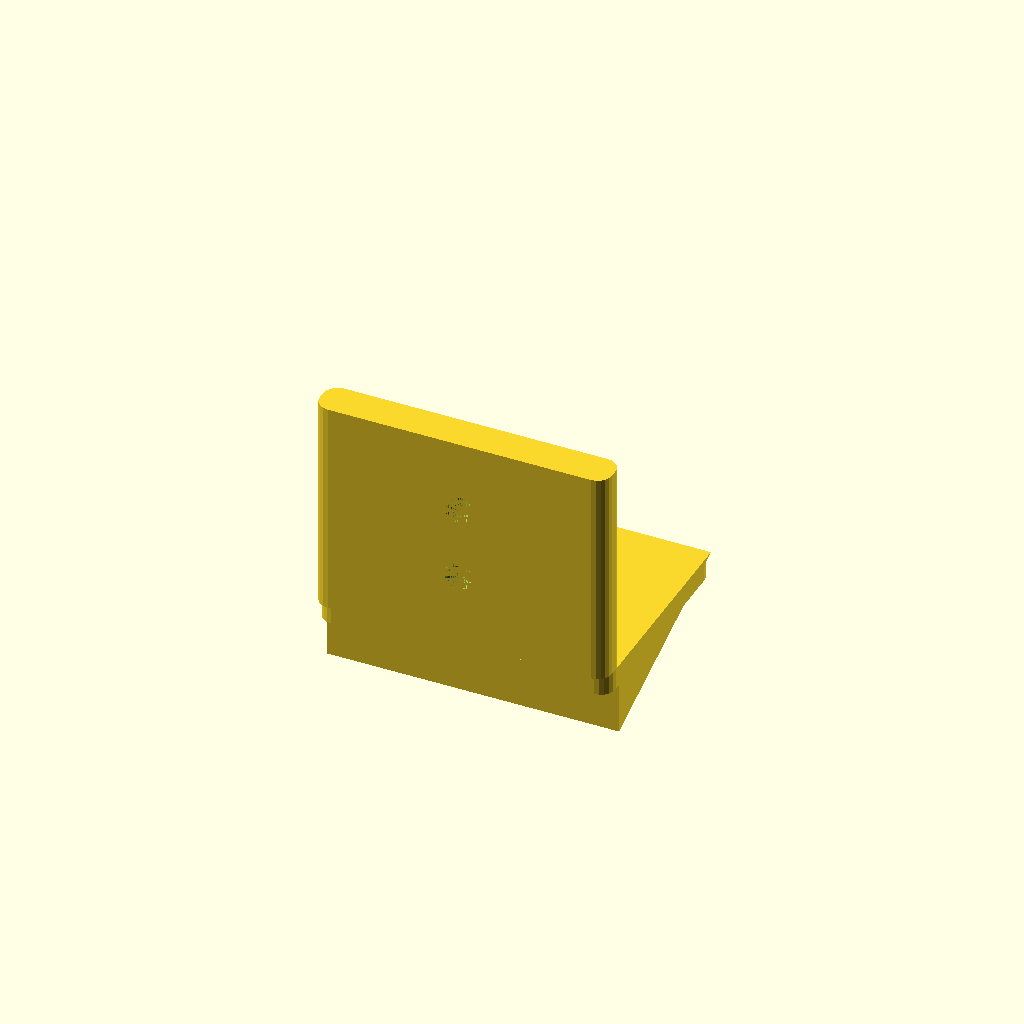
Cell 1: the model at its default parameters.
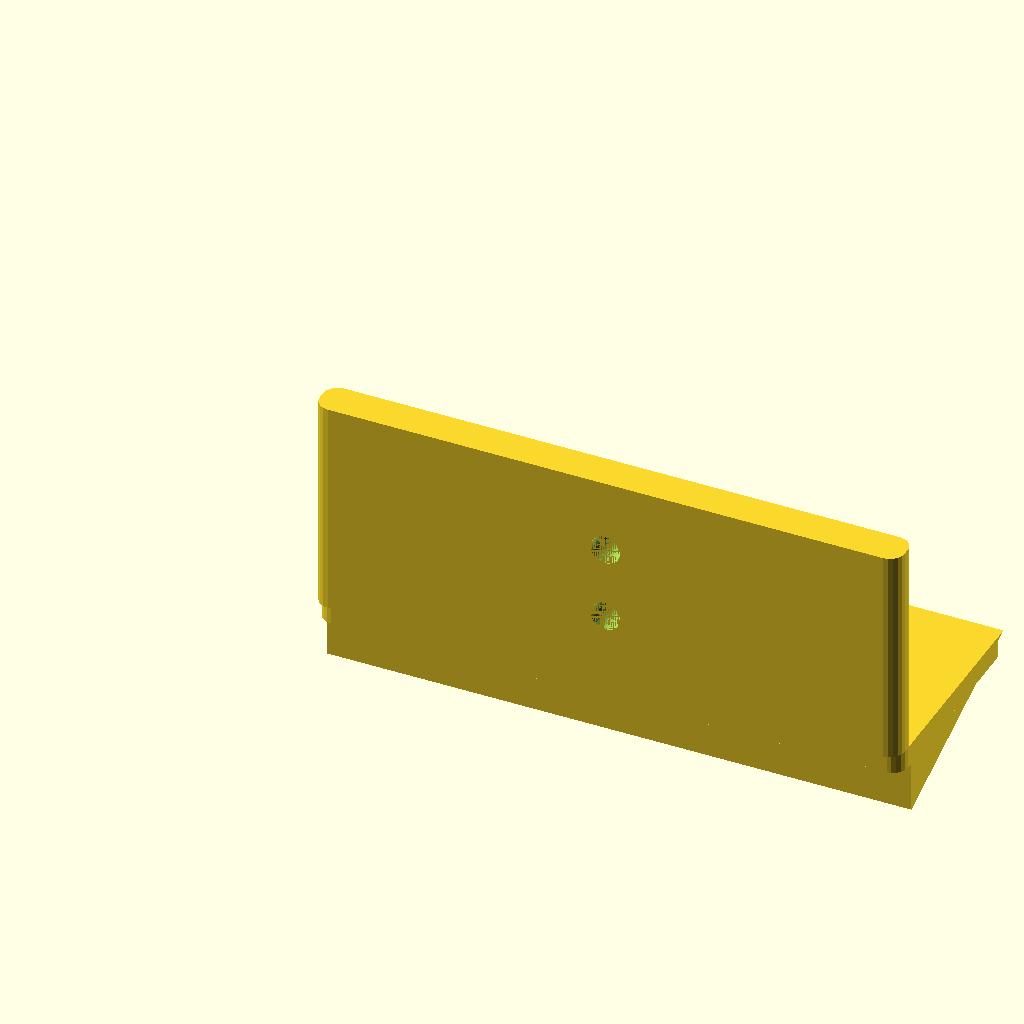
Cell 2: base_length = 80 (everything else at default).
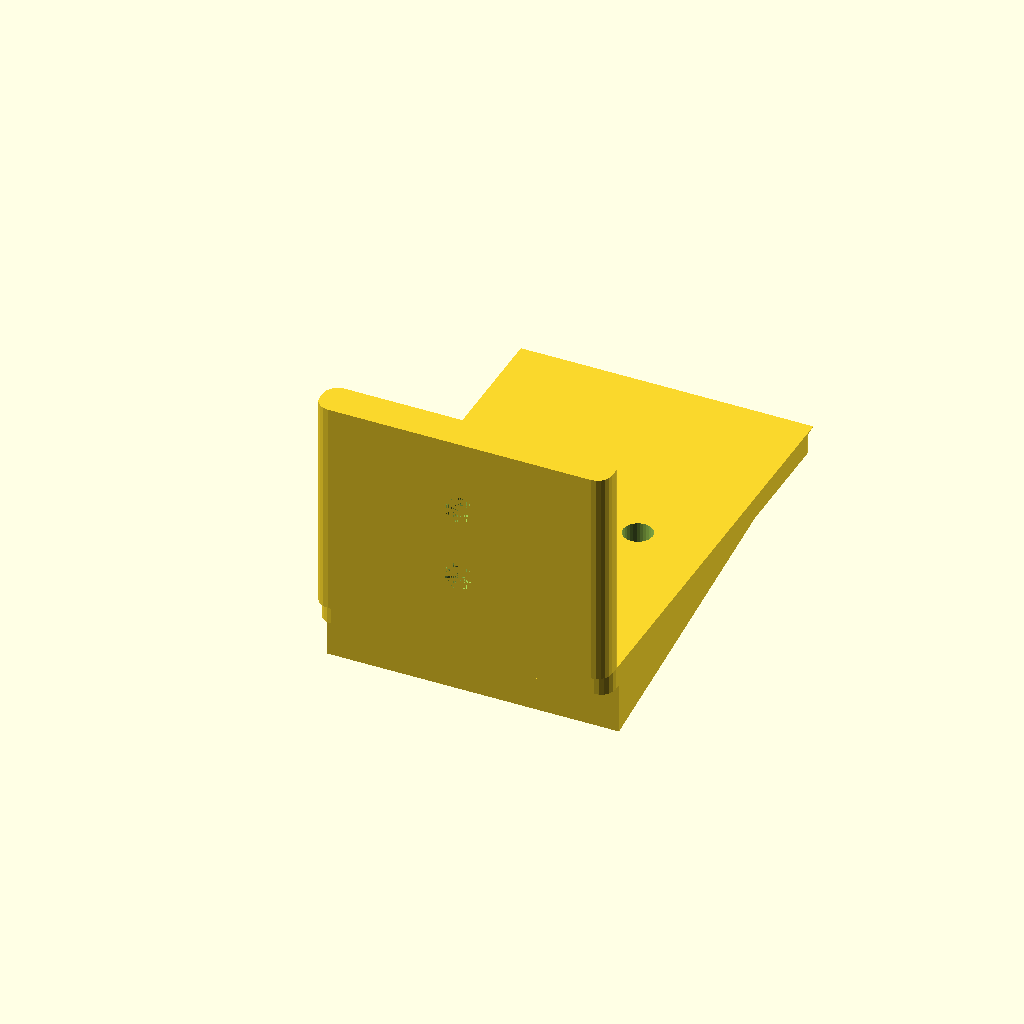
Cell 3: the same model with base_width = 60.
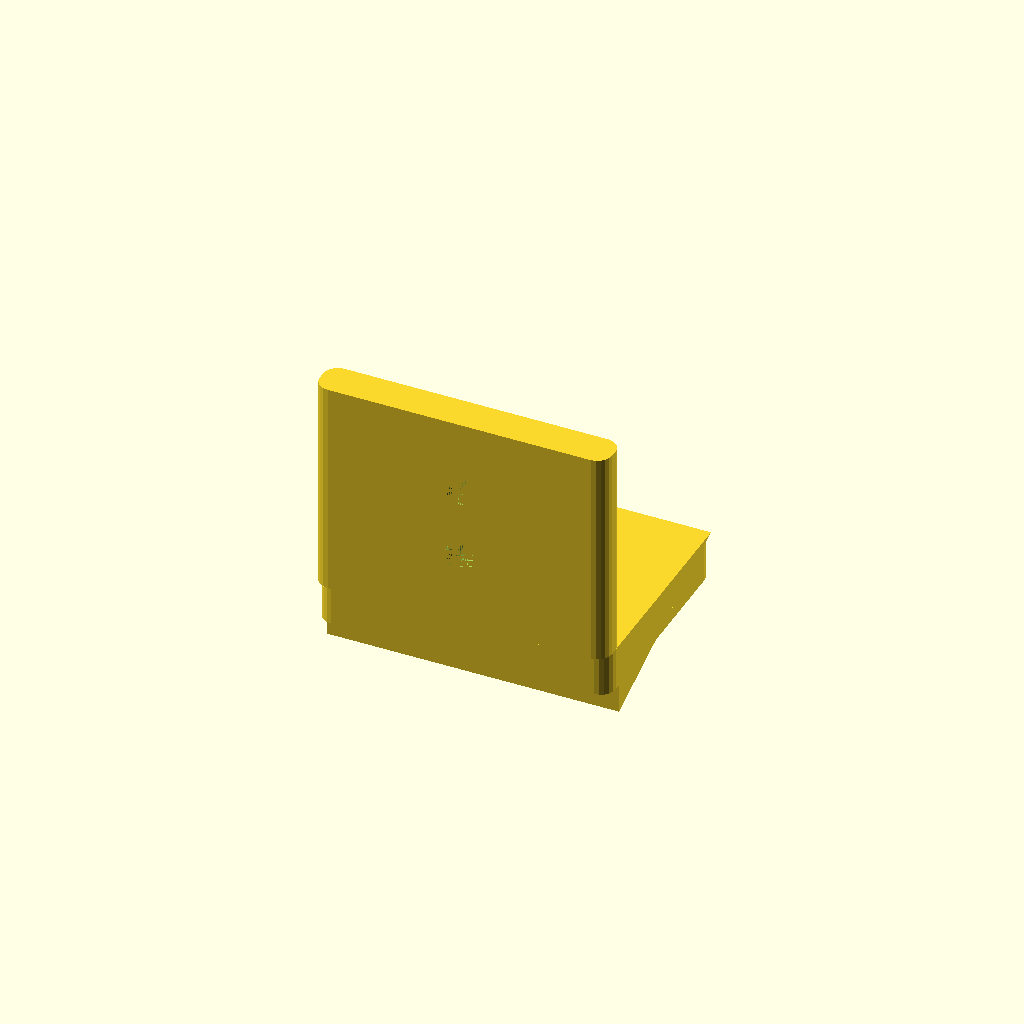
Cell 4: base_thickness = 6 (everything else at default).
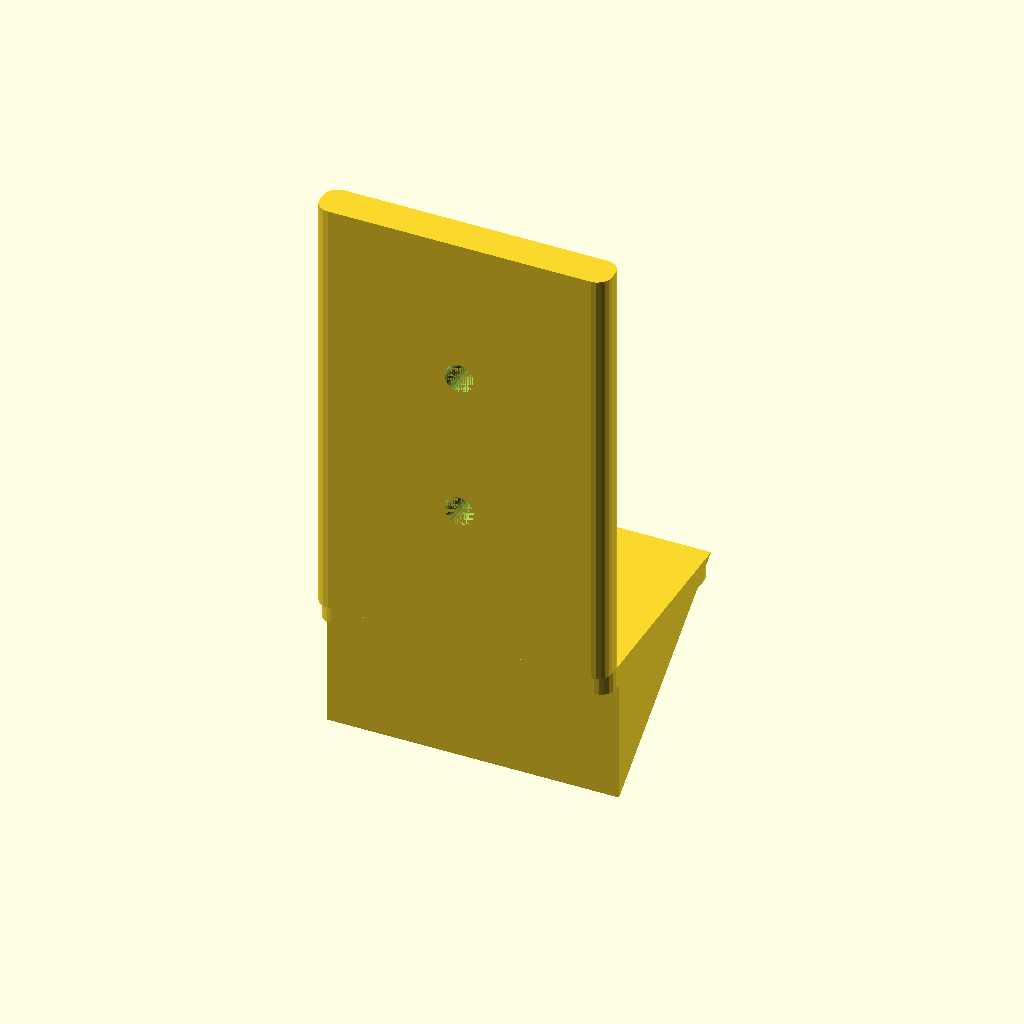
Cell 5: wall_height = 60 (everything else at default).
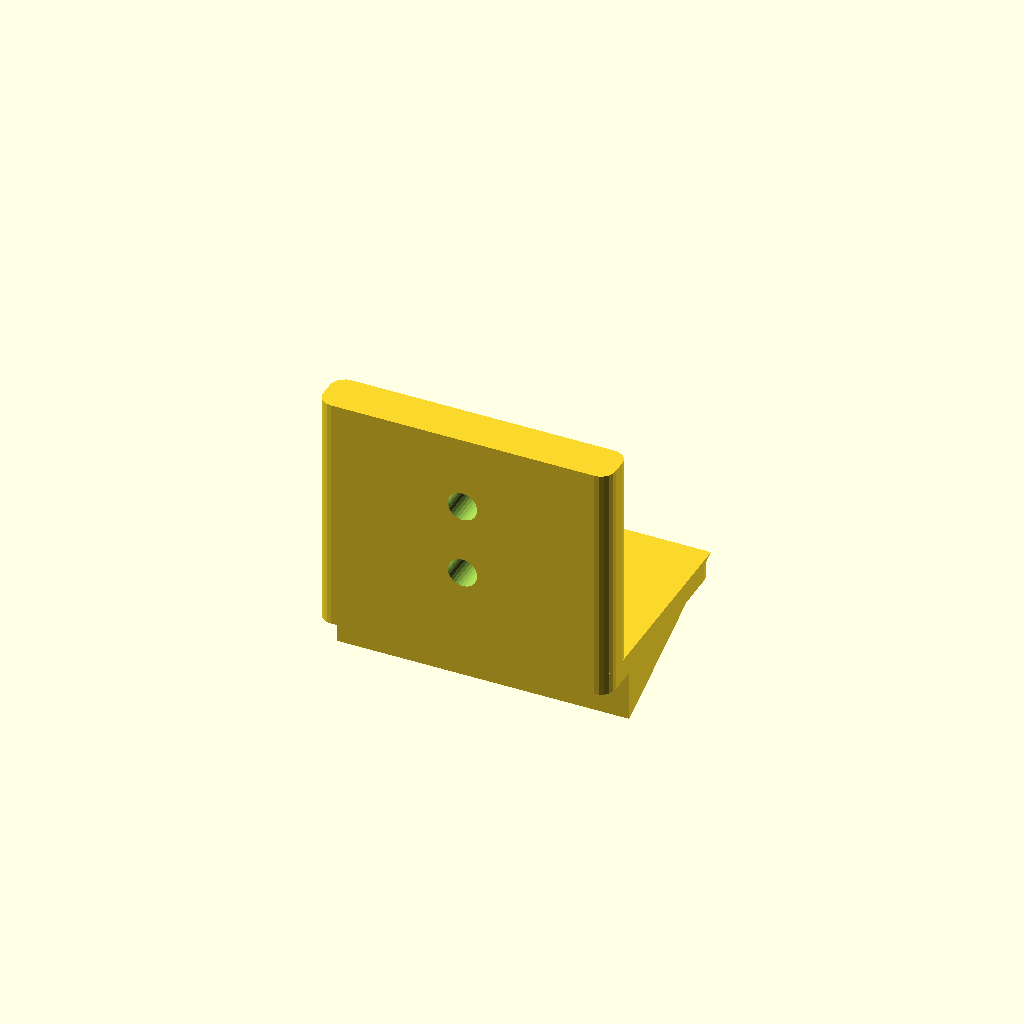
Cell 6: wall_thickness = 6 (everything else at default).
All cells are drawn from one camera (rotation 55°, 0°, 25°, orthographic, colour scheme Cornfield), so only the parameter changes between them.
The OpenSCAD source (experiments/llm-openscad/examples/bracket.scad):
// Parametric L-Bracket
// Adjustable dimensions for mounting applications

// Parameters
base_length = 40;      // Length of horizontal base
base_width = 30;       // Width of horizontal base  
base_thickness = 3;    // Thickness of base plate
wall_height = 30;      // Height of vertical wall
wall_thickness = 3;    // Thickness of vertical wall
hole_diameter = 4;     // Diameter of mounting holes
hole_spacing = 20;     // Spacing between holes
fillet_radius = 2;     // Radius for rounded edges

module rounded_cube(size, radius) {
    hull() {
        for (x = [radius, size[0] - radius]) {
            for (y = [radius, size[1] - radius]) {
                for (z = [0, size[2]]) {
                    translate([x, y, z])
                        cylinder(h=0.01, r=radius, center=false, $fn=20);
                }
            }
        }
    }
}

module bracket() {
    difference() {
        union() {
            // Horizontal base
            rounded_cube([base_length, base_width, base_thickness], fillet_radius);
            
            // Vertical wall
            translate([0, 0, base_thickness])
                rounded_cube([base_length, wall_thickness, wall_height], fillet_radius);
            
            // Connecting fillet
            translate([0, wall_thickness, base_thickness])
                rotate([0, 90, 0])
                    linear_extrude(height=base_length)
                        polygon([[0, 0], [wall_height/3, 0], [0, base_width - wall_thickness]]);
        }
        
        // Mounting holes in base
        for (x = [base_length/4, 3*base_length/4]) {
            translate([x, base_width/2, -1])
                cylinder(h=base_thickness + 2, d=hole_diameter, $fn=30);
        }
        
        // Mounting holes in wall
        for (z = [base_thickness + wall_height/3, base_thickness + 2*wall_height/3]) {
            translate([base_length/2, -1, z])
                rotate([-90, 0, 0])
                    cylinder(h=wall_thickness + 2, d=hole_diameter, $fn=30);
        }
    }
}

// Generate the bracket
bracket();
Customizer parameters (derived from the source; name, type, default, range or options):
base_length: number, default 40
base_width: number, default 30
base_thickness: number, default 3
wall_height: number, default 30
wall_thickness: number, default 3
hole_diameter: number, default 4
hole_spacing: number, default 20
fillet_radius: number, default 2
